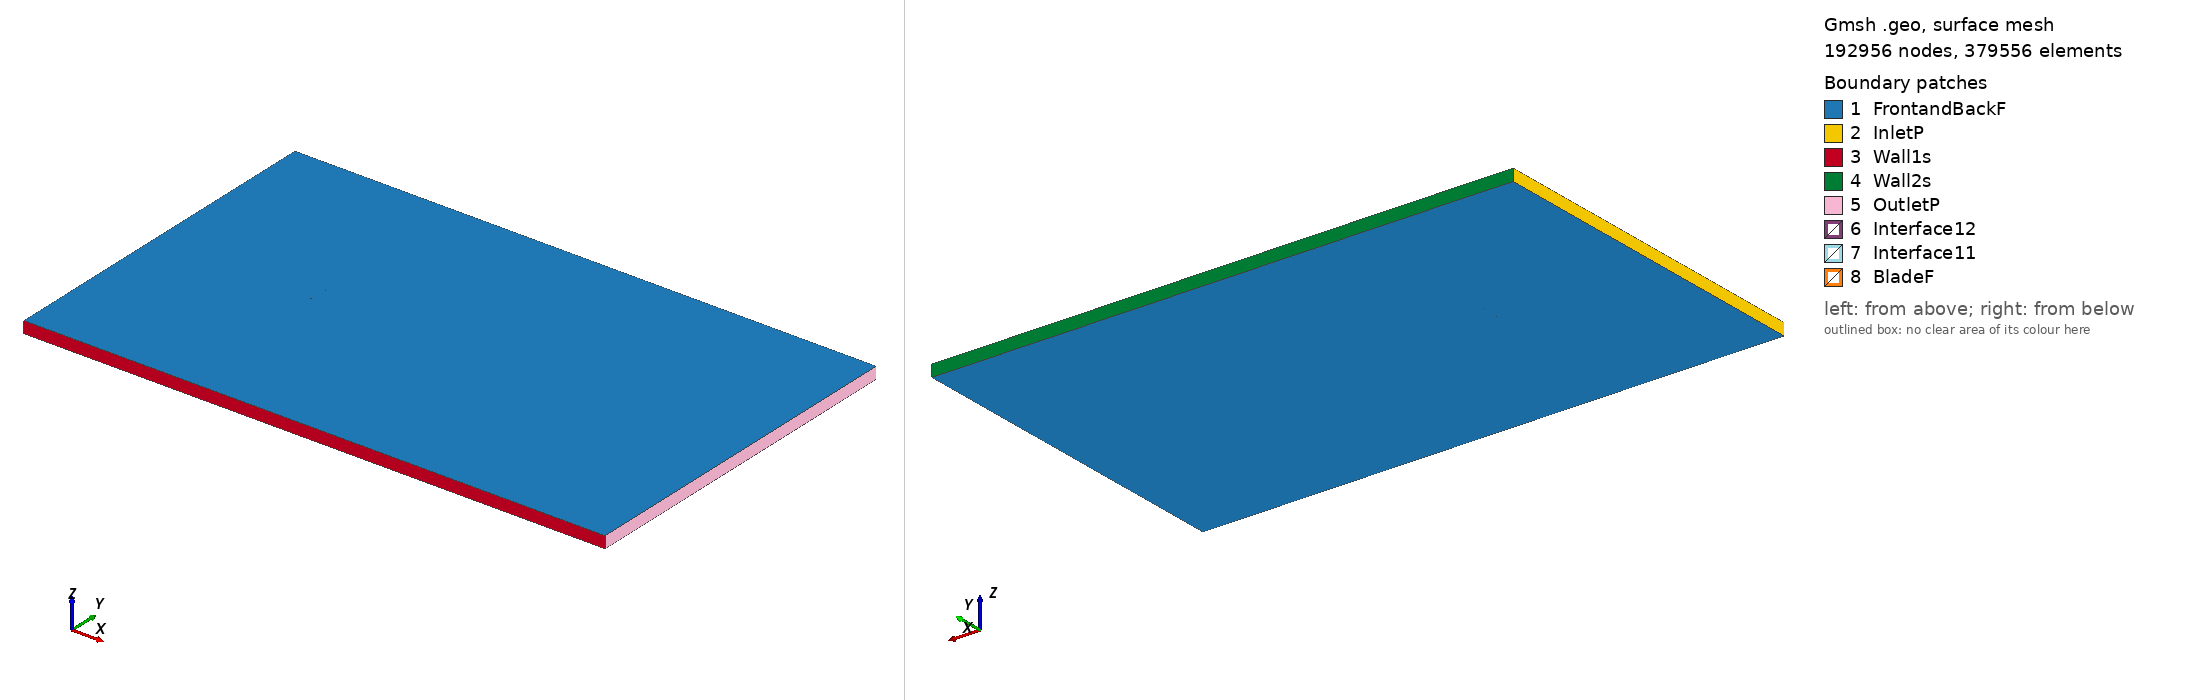

Gmsh geometry script, surface-meshed: 192956 nodes, 379556 surface elements. Boundary patches (legend numbers): 1 FrontandBackF, 2 InletP, 3 Wall1s, 4 Wall2s, 5 OutletP, 6 Interface12, 7 Interface11, 8 BladeF. Left view from above one corner, right view from below the opposite corner. Legend entries are the model's physical surfaces. The drawing asked Gmsh for element sizes between 1% and 20% of the model's largest extent; the script's own settings can give other sizes.

=== v13006_tsr_-3.9025_aoa_2.2252.geo (drawn) ===
SetFactory("OpenCASCADE");

Point(1) = {0.074977, 0.740221, 0, 1.0};
Point(2) = {0.068705, 0.740941, 0, 1.0};
Point(3) = {0.052844, 0.742689, 0, 1.0};
Point(4) = {0.036978, 0.744325, 0, 1.0};
Point(5) = {0.021106, 0.745850, 0, 1.0};
Point(6) = {0.005228, 0.747248, 0, 1.0};
Point(7) = {-0.010660, 0.748455, 0, 1.0};
Point(8) = {-0.026561, 0.749407, 0, 1.0};
Point(9) = {-0.034519, 0.749748, 0, 1.0};
Point(10) = {-0.042481, 0.749993, 0, 1.0};
Point(11) = {-0.050455, 0.750000, 0, 1.0};
Point(12) = {-0.058445, 0.749705, 0, 1.0};
Point(13) = {-0.062454, 0.749286, 0, 1.0};
Point(14) = {-0.066471, 0.748693, 0, 1.0};
Point(15) = {-0.070505, 0.747782, 0, 1.0};
Point(16) = {-0.072530, 0.747167, 0, 1.0};
Point(17) = {-0.073346, 0.746810, 0, 1.0};
Point(18) = {-0.074163, 0.746421, 0, 1.0};
Point(19) = {-0.074580, 0.746059, 0, 1.0};
Point(20) = {-0.074943, 0.745184, 0, 1.0};
Point(21) = {-0.074667, 0.744357, 0, 1.0};
Point(22) = {-0.074284, 0.744034, 0, 1.0};
Point(23) = {-0.073503, 0.743707, 0, 1.0};
Point(24) = {-0.072717, 0.743492, 0, 1.0};
Point(25) = {-0.070741, 0.743136, 0, 1.0};
Point(26) = {-0.066780, 0.742616, 0, 1.0};
Point(27) = {-0.062814, 0.742207, 0, 1.0};
Point(28) = {-0.058842, 0.741893, 0, 1.0};
Point(29) = {-0.050897, 0.741313, 0, 1.0};
Point(30) = {-0.042949, 0.740782, 0, 1.0};
Point(31) = {-0.034999, 0.740298, 0, 1.0};
Point(32) = {-0.027046, 0.739877, 0, 1.0};
Point(33) = {-0.011129, 0.739227, 0, 1.0};
Point(34) = {0.004799, 0.738816, 0, 1.0};
Point(35) = {0.020737, 0.738595, 0, 1.0};
Point(36) = {0.036682, 0.738502, 0, 1.0};
Point(37) = {0.052632, 0.738520, 0, 1.0};
Point(38) = {0.068589, 0.738650, 0, 1.0};
Point(39) = {0.074919, 0.738730, 0, 1.0};
Point(40) = {-0.074977, -0.740221, 0, 1.0};
Point(41) = {-0.068705, -0.740941, 0, 1.0};
Point(42) = {-0.052844, -0.742689, 0, 1.0};
Point(43) = {-0.036978, -0.744325, 0, 1.0};
Point(44) = {-0.021106, -0.745850, 0, 1.0};
Point(45) = {-0.005228, -0.747248, 0, 1.0};
Point(46) = {0.010660, -0.748455, 0, 1.0};
Point(47) = {0.026561, -0.749407, 0, 1.0};
Point(48) = {0.034519, -0.749748, 0, 1.0};
Point(49) = {0.042481, -0.749993, 0, 1.0};
Point(50) = {0.050455, -0.750000, 0, 1.0};
Point(51) = {0.058445, -0.749705, 0, 1.0};
Point(52) = {0.062454, -0.749286, 0, 1.0};
Point(53) = {0.066471, -0.748693, 0, 1.0};
Point(54) = {0.070505, -0.747782, 0, 1.0};
Point(55) = {0.072530, -0.747167, 0, 1.0};
Point(56) = {0.073346, -0.746810, 0, 1.0};
Point(57) = {0.074163, -0.746421, 0, 1.0};
Point(58) = {0.074580, -0.746059, 0, 1.0};
Point(59) = {0.074943, -0.745184, 0, 1.0};
Point(60) = {0.074667, -0.744357, 0, 1.0};
Point(61) = {0.074284, -0.744034, 0, 1.0};
Point(62) = {0.073503, -0.743707, 0, 1.0};
Point(63) = {0.072717, -0.743492, 0, 1.0};
Point(64) = {0.070741, -0.743136, 0, 1.0};
Point(65) = {0.066780, -0.742616, 0, 1.0};
Point(66) = {0.062814, -0.742207, 0, 1.0};
Point(67) = {0.058842, -0.741893, 0, 1.0};
Point(68) = {0.050897, -0.741313, 0, 1.0};
Point(69) = {0.042949, -0.740782, 0, 1.0};
Point(70) = {0.034999, -0.740298, 0, 1.0};
Point(71) = {0.027046, -0.739877, 0, 1.0};
Point(72) = {0.011129, -0.739227, 0, 1.0};
Point(73) = {-0.004799, -0.738816, 0, 1.0};
Point(74) = {-0.020737, -0.738595, 0, 1.0};
Point(75) = {-0.036682, -0.738502, 0, 1.0};
Point(76) = {-0.052632, -0.738520, 0, 1.0};
Point(77) = {-0.068589, -0.738650, 0, 1.0};
Point(78) = {-0.074919, -0.738730, 0, 1.0};

// Lines: first blade (splines 1-4)
Spline(1) = {1:9};
Spline(2) = {9:31};
Spline(3) = {31:39};
Spline(4) = {39,1};

// Lines: second blade (splines 5-8)
Spline(5) = {40:48};
Spline(6) = {48:70};
Spline(7) = {70:78};
Spline(8) = {78,40};

// Outer domain (points 20001-4 and lines)
Point(79) = {-13.50000000, -15.00000000, 0, 1.0};
Point(80) = {-13.50000000, 15.00000000, 0, 1.0};
Point(81) = {36.00000000, 15.00000000, 0, 1.0};
Point(82) = {36.00000000, -15.00000000, 0, 1.0};
Line(11) = {79, 80};
Line(12) = {80, 81};
Line(13) = {81, 82};
Line(14) = {79, 82};

// Interface (between moving and stationary domain) (circles)
Circle(9) = {0, 0, 0, 0.80000000, 0, 2*Pi};
Circle(10) = {0, 0, 0, 0.80000000, 0, 2*Pi};

// Loops collect Lines/Splines/etc (blade1, blade2, domain, first circle)
Line Loop(1) = {1:4};
Line Loop(2) = {5:8};
Line Loop(3) = {11,12,13,-14};
Line Loop(4) = {9};

// BooleanDifference cuts out the circle/interface from the domain
Plane Surface(1) = {3};
Plane Surface(2) = {4};
BooleanDifference{ Surface{1}; Delete;}{ Surface{2}; Delete;}

// This one cuts out the blades from the inner circle/interface
Line Loop(6) = {10};
Plane Surface(5) = {6};
Plane Surface(6) = {1};
Plane Surface(7) = {2};
BooleanDifference{ Surface{5}; Delete;}{ Surface{6,7}; Delete;}

// extrude to 3rd dimension
Extrude {0, 0, 1} {Surface{1}; Surface{5}; Layers{1}; Recombine;}

// Physical Surfaces are the named boundaries (patches)
Physical Surface("Interface11") = {12};
Physical Surface("Interface12") = {10};

// sides of domain
Physical Surface("InletP") = {6};
Physical Surface("OutletP") = {9};

// top and bottom of domain
Physical Surface("Wall1s") = {7};
Physical Surface("Wall2s") = {8};

// Check FrontandBackF by ensuring there is nothing in the 3rd dimension
Physical Surface("FrontandBackF") = {1,11,5,21};
Physical Surface("BladeF") = {13:20};
Physical Volume("Turbine") = {2};
Physical Volume("Farfield") = {1};

// settings for airfoil boundary layer
Field[1] = BoundaryLayer;
Field[1].EdgesList = {1:8};
Field[1].hwall_n = 1e-3;
Field[1].thickness = 1.5e-2;
Field[1].ratio = 1.05;
Field[1].Quads = 1;
BoundaryLayer Field = 1;

// control points for mesh (blade and interface)
// floor((arc length / 1.5mm)/ 6) -> Transfinite Line
Transfinite Line {1,2,3,5,6,7} = 33 Using Progression 1;
Transfinite Line {4,8} = 2 Using Progression 1;
Transfinite Line {9, 15} = 800 Using Progression 1;

// For more information on gmsh syntax, visit http://gmsh.info/doc/texinfo/gmsh.html
